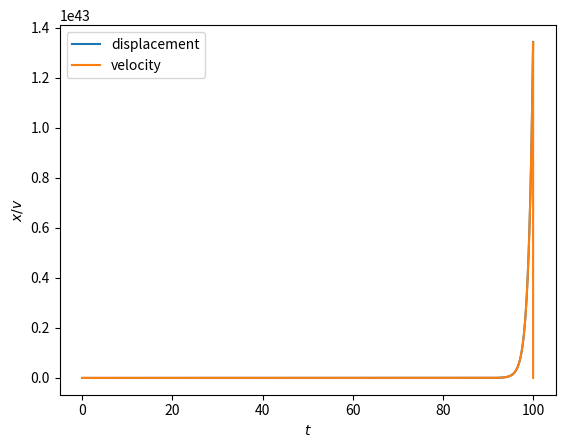

The script that saved this image:
#using the Verlet method to simulate a mass on a spring
import numpy as np
import matplotlib.pyplot as plt

dt =0.001

time = np.arange(100, step = 0.001)
disp = [0.000,.001]
vel = [1]
#confused with setting initial values for this method. 
#two initial values are required for displacement, is this the issue?


def velocity(x1, x2, dt):
    return (x2-x1)/dt


def displacement(x1, x2, dt, k):
    return 2*x2 - x1 + k*x2*dt**2



def calc(dt, k):
    for n in range(len(time)-2):
        newDisp = displacement(disp[n],disp[n+1],dt,k)
        newVel = velocity(disp[n+1], newDisp, dt)
        disp.append(newDisp)
        vel.append(newVel)
    vel.append(0)    
    return disp, vel

disp, vel = calc(0.001, 1)
print(disp[:10], vel[:10])

plt.plot(time, disp, label = 'displacement')
plt.plot(time, vel, label = 'velocity')
plt.xlabel('$t$')
plt.ylabel('$x/v$')
plt.legend()
plt.figure()
plt.show()

#attempting to show displacement with time of a mass spring system
#note the timestep must be suitably small to avoid numerical errors
